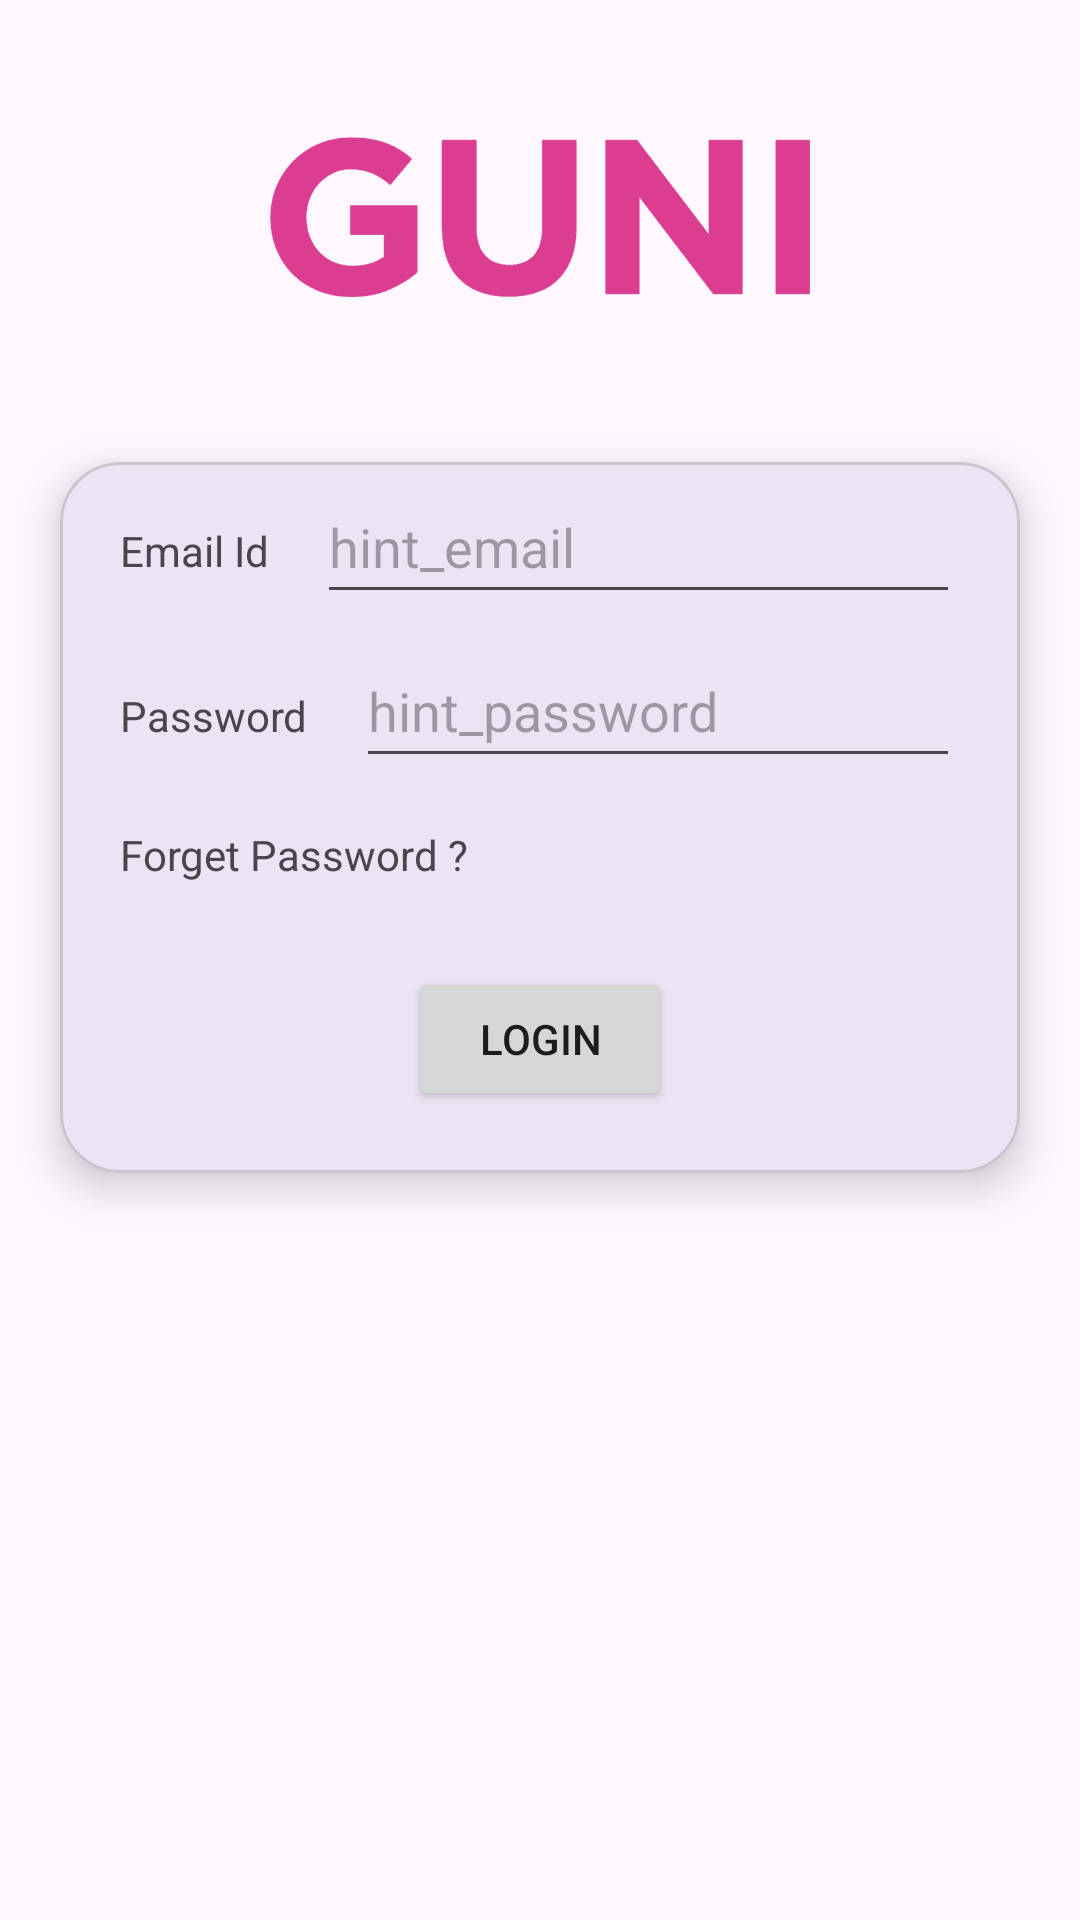

Layout XML and referenced resources for this Android screen:
<!-- AndroidManifest.xml: application theme Theme._24012011128_MAD_PRACTICAL3 -->
<!-- res/layout/activity_login.xml -->
<?xml version="1.0" encoding="utf-8"?>
<androidx.constraintlayout.widget.ConstraintLayout
    xmlns:android="http://schemas.android.com/apk/res/android"
    xmlns:app="http://schemas.android.com/apk/res-auto"
    xmlns:tools="http://schemas.android.com/tools"
    android:id="@+id/main"
    android:layout_width="match_parent"
    android:layout_height="match_parent"
    tools:context=".LoginActivity">

    <ImageView
        android:id="@+id/imageView"
        android:layout_width="match_parent"
        android:layout_height="130dp"
        android:contentDescription="@string/university_logo_desc"
        android:scaleType="centerInside"
        app:layout_constraintTop_toTopOf="parent"
        app:srcCompat="@drawable/guni_pink_logo_1" />

    <com.google.android.material.card.MaterialCardView
        android:id="@+id/loginCard"
        android:layout_width="0dp"
        android:layout_height="wrap_content"
        android:layout_marginStart="20dp"
        android:layout_marginTop="24dp"
        android:layout_marginEnd="20dp"
        app:cardCornerRadius="20dp"
        app:cardElevation="8dp"
        app:layout_constraintEnd_toEndOf="parent"
        app:layout_constraintStart_toStartOf="parent"
        app:layout_constraintTop_toBottomOf="@id/imageView">

        <androidx.constraintlayout.widget.ConstraintLayout
            android:layout_width="match_parent"
            android:layout_height="237dp"
            android:padding="20dp">

            <TextView
                android:id="@+id/textView4"
                android:layout_width="wrap_content"
                android:layout_height="wrap_content"
                android:text="@string/email_id"
                app:layout_constraintStart_toStartOf="parent"
                app:layout_constraintTop_toTopOf="parent" />

            <EditText
                android:id="@+id/editTextTextEmailAddress"
                android:layout_width="0dp"
                android:layout_height="48dp"
                android:layout_marginStart="16dp"
                android:hint="@string/hint_email"
                android:importantForAutofill="no"
                android:inputType="textEmailAddress"
                app:layout_constraintBaseline_toBaselineOf="@id/textView4"
                app:layout_constraintEnd_toEndOf="parent"
                app:layout_constraintStart_toEndOf="@id/textView4" />

            <TextView
                android:id="@+id/textView5"
                android:layout_width="wrap_content"
                android:layout_height="wrap_content"
                android:layout_marginTop="36dp"
                android:text="@string/password"
                app:layout_constraintStart_toStartOf="@id/textView4"
                app:layout_constraintTop_toBottomOf="@id/textView4" />

            <EditText
                android:id="@+id/editTextTextPassword"
                android:layout_width="0dp"
                android:layout_height="48dp"
                android:layout_marginStart="16dp"
                android:hint="@string/hint_password"
                android:importantForAutofill="no"
                android:inputType="textPassword"
                app:layout_constraintBaseline_toBaselineOf="@id/textView5"
                app:layout_constraintEnd_toEndOf="parent"
                app:layout_constraintStart_toEndOf="@id/textView5" />

            <TextView
                android:id="@+id/textView"
                android:layout_width="wrap_content"
                android:layout_height="wrap_content"
                android:layout_marginTop="16dp"
                android:text="@string/forget_password"
                app:layout_constraintStart_toStartOf="parent"
                app:layout_constraintTop_toBottomOf="@id/editTextTextPassword" />

            <Button
                android:id="@+id/buttonLogin"
                android:layout_width="wrap_content"
                android:layout_height="wrap_content"
                android:layout_marginTop="28dp"
                android:text="@string/login"
                app:layout_constraintEnd_toEndOf="parent"
                app:layout_constraintStart_toStartOf="parent"
                app:layout_constraintTop_toBottomOf="@id/textView" />

        </androidx.constraintlayout.widget.ConstraintLayout>

    </com.google.android.material.card.MaterialCardView>

</androidx.constraintlayout.widget.ConstraintLayout>
<!-- resources referenced by this layout -->
<resources>
  <!-- drawable guni_pink_logo_1: png bitmap (drawable, 17523 bytes) -->
  <string name="email_id">Email Id</string>
  <string name="forget_password">Forget Password ?</string>
  <string name="hint_email">hint_email</string>
  <string name="hint_password">hint_password</string>
  <string name="login">Login</string>
  <string name="password">Password</string>
  <string name="university_logo_desc">university_logo_desc</string>
  <style name="Theme._24012011128_MAD_PRACTICAL3" parent="Base.Theme._24012011128_MAD_PRACTICAL3" />
  <style name="Base.Theme._24012011128_MAD_PRACTICAL3" parent="Theme.Material3.DayNight.NoActionBar">
          
          
      </style>
</resources>
